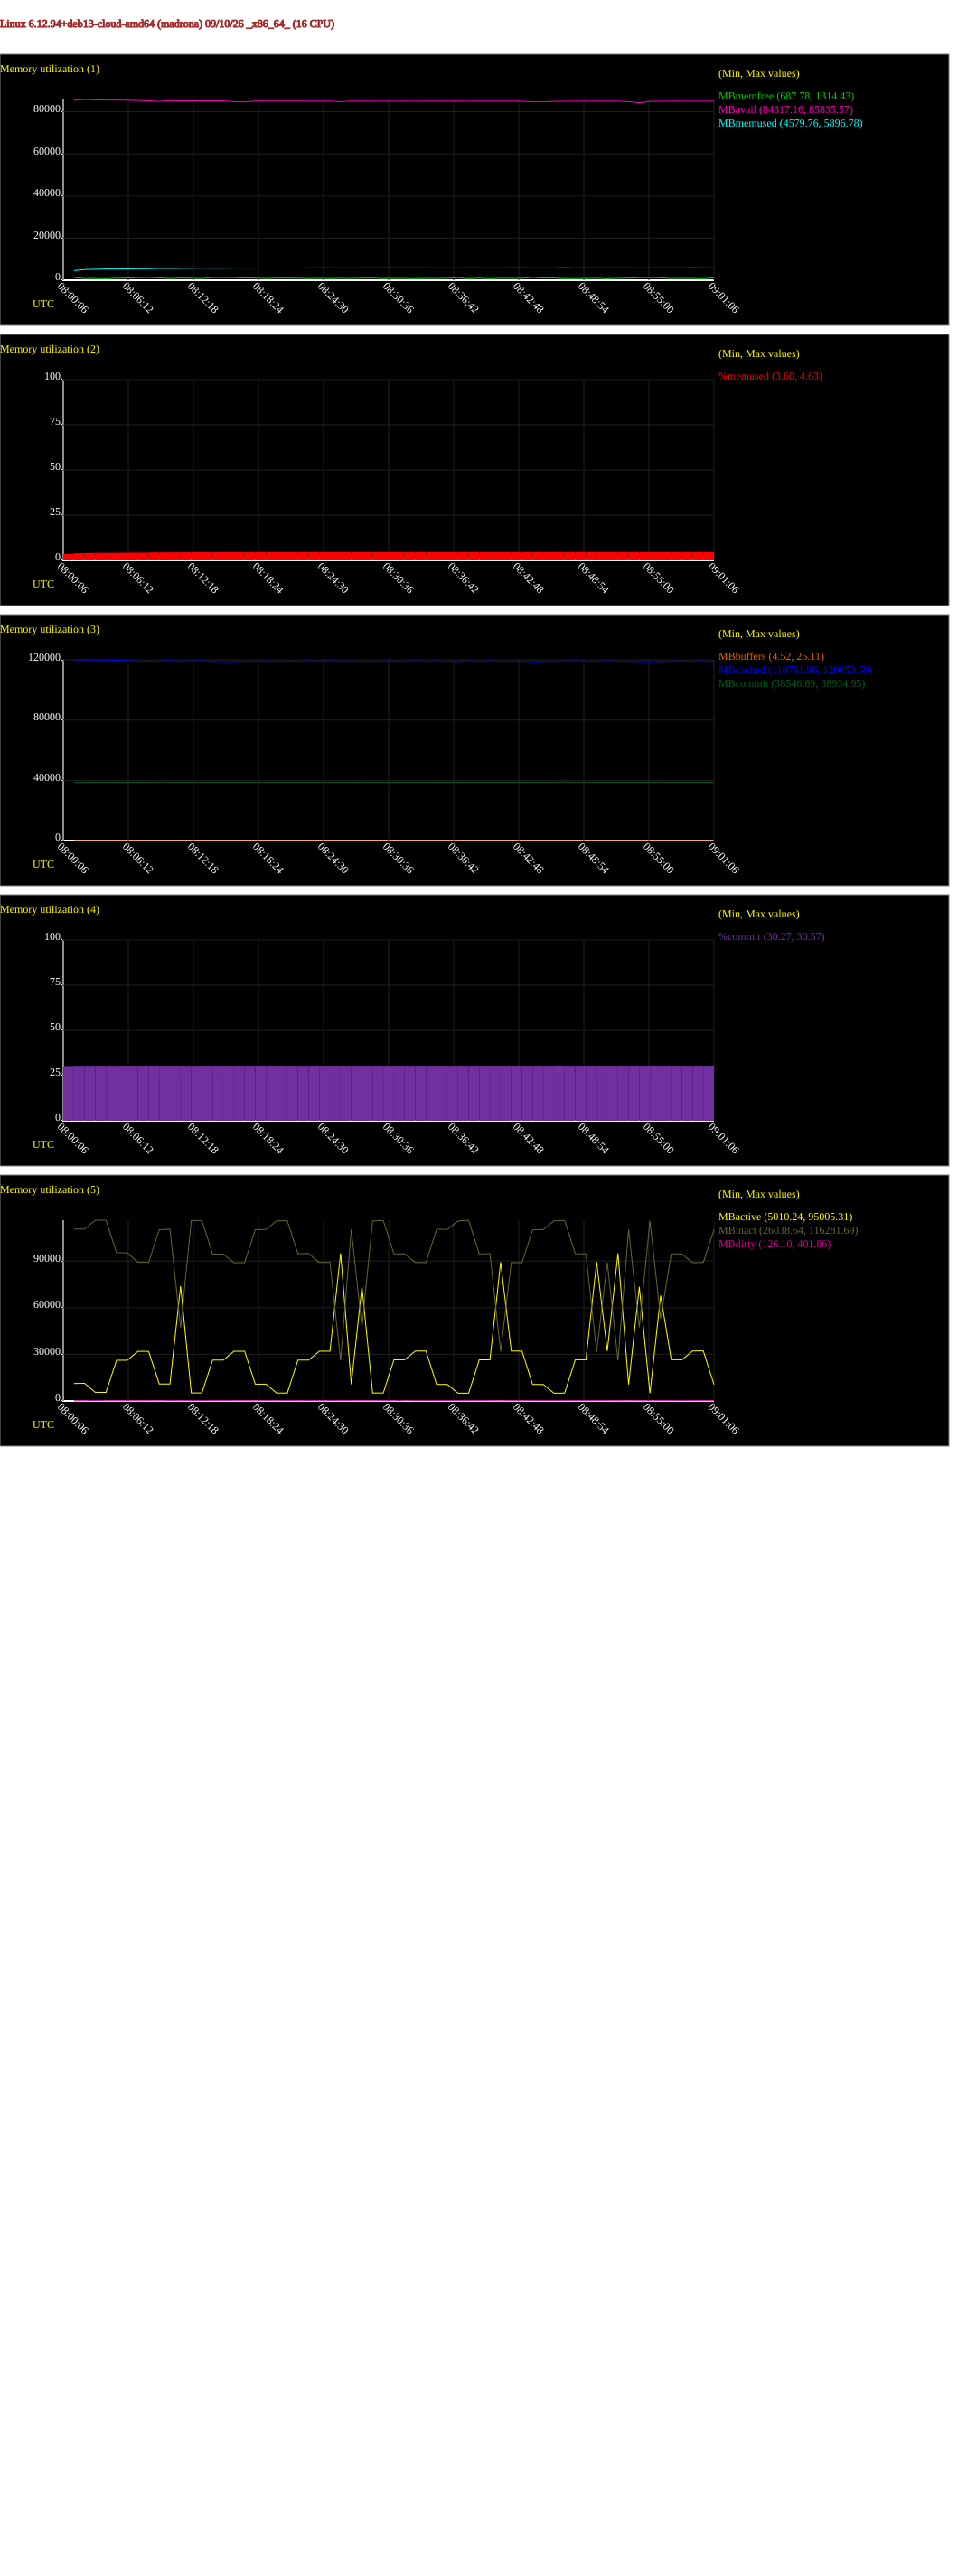

Data behind this chart, as committed beside it:
# hostname; interval; timestamp; kbmemfree; kbavail; kbmemused; %memused; kbbuffers; kbcached; kbcommit; %commit; kbactive; kbinact; kbdirty
madrona; 60; 1789027266; 1345972; 87490636; 4689672; 3.60; 21100; 122895980; 39472012; 30.27; 11499720; 113232648; 166092
madrona; 60; 1789027326; 819092; 87895628; 5171168; 3.97; 25708; 122934880; 39671680; 30.42; 11617904; 113273428; 185632
madrona; 60; 1789027386; 825932; 87733600; 5331000; 4.09; 9528; 122786012; 39714600; 30.45; 5700184; 119049936; 353484
madrona; 60; 1789027446; 729404; 87641260; 5423332; 4.16; 8496; 122791692; 39703260; 30.45; 5663644; 119072452; 173288
madrona; 60; 1789027506; 978612; 87629200; 5432276; 4.17; 4804; 122534936; 39699752; 30.44; 26796044; 97665512; 172404
madrona; 60; 1789027566; 1012732; 87557052; 5507248; 4.22; 5504; 122427712; 39703132; 30.45; 26825572; 97528696; 182052
madrona; 60; 1789027626; 1246256; 87395320; 5583772; 4.28; 5400; 122115476; 39708416; 30.45; 32682184; 91361880; 154156
madrona; 60; 1789027686; 1340084; 87240544; 5600832; 4.29; 5268; 122005248; 39702260; 30.45; 32665620; 91247796; 204212
madrona; 60; 1789027746; 1127908; 86959768; 5743188; 4.40; 5308; 122075200; 39825096; 30.54; 11181332; 112835984; 135772
madrona; 60; 1789027806; 837580; 87333416; 5731576; 4.40; 5224; 122378404; 39720216; 30.46; 11156440; 113141312; 258076
madrona; 60; 1789027866; 1072932; 87267716; 5775704; 4.43; 5280; 122098576; 39706804; 30.45; 75668836; 48345068; 188240
madrona; 60; 1789027926; 962404; 87255908; 5808324; 4.45; 5376; 122176568; 39710348; 30.45; 5299588; 118793544; 247676
madrona; 60; 1789027986; 814660; 87190912; 5872544; 4.50; 5472; 122259952; 39705284; 30.45; 5300372; 118871516; 274412
madrona; 60; 1789028046; 1296976; 87220156; 5842740; 4.48; 5540; 121807364; 39707036; 30.45; 26911156; 96808840; 220860
madrona; 60; 1789028106; 1292268; 87202488; 5861252; 4.49; 5772; 121793496; 39705036; 30.45; 26926128; 96778872; 231880
madrona; 60; 1789028166; 1241108; 86827352; 5899632; 4.52; 5180; 121806096; 39706468; 30.45; 32724124; 91000108; 194048
madrona; 60; 1789028226; 1071940; 86686312; 5896660; 4.52; 5124; 121977996; 39709892; 30.45; 32731532; 91162916; 176332
madrona; 60; 1789028286; 1054600; 87145932; 5916384; 4.54; 4848; 121975572; 39713536; 30.45; 11051584; 112845564; 149092
madrona; 60; 1789028346; 838700; 87113868; 5949424; 4.56; 4992; 122159596; 39747144; 30.48; 11054824; 113026812; 213036
madrona; 60; 1789028406; 1038180; 87125224; 5939252; 4.55; 4960; 121970828; 39709008; 30.45; 5234808; 118652652; 171372
madrona; 60; 1789028466; 1028816; 87120640; 5942076; 4.56; 4972; 121976888; 39707012; 30.45; 5201068; 118687712; 248580
madrona; 60; 1789028526; 992344; 87121396; 5940492; 4.56; 5100; 122013364; 39707784; 30.45; 26940748; 96987808; 186704
madrona; 60; 1789028586; 787836; 87092828; 5970216; 4.58; 5072; 122189668; 39707696; 30.45; 26942464; 97161628; 264756
madrona; 60; 1789028646; 926152; 87084308; 5977588; 4.58; 5148; 122042712; 39708008; 30.45; 32745984; 91211404; 196004
madrona; 60; 1789028706; 761484; 87080752; 5983472; 4.59; 5028; 122202572; 39706816; 30.45; 32767076; 91353736; 241692
madrona; 60; 1789028766; 958796; 86831216; 5954004; 4.57; 5140; 122032764; 39709032; 30.45; 97285440; 26663564; 231724
madrona; 60; 1789028826; 842324; 87105400; 5957240; 4.57; 4832; 122147740; 39708040; 30.45; 10966964; 113096748; 197712
madrona; 60; 1789028886; 1001060; 87085708; 5976540; 4.58; 4956; 121969704; 39753280; 30.48; 75388360; 48513820; 169524
madrona; 60; 1789028946; 1040868; 87074368; 5989400; 4.59; 5508; 121916944; 39722696; 30.46; 5247868; 118618644; 160960
madrona; 60; 1789029006; 793208; 87075112; 5987988; 4.59; 6336; 122165436; 39703768; 30.45; 5268812; 118835496; 217192
madrona; 60; 1789029066; 910740; 87065956; 5997364; 4.60; 5996; 122038764; 39702540; 30.45; 27090204; 96881072; 179412
madrona; 60; 1789029126; 870172; 87082264; 5981600; 4.59; 10592; 122085552; 39707240; 30.45; 27139768; 96871328; 411504
madrona; 60; 1789029186; 743696; 87067208; 5996208; 4.60; 7872; 122200968; 39710872; 30.45; 32867756; 91254576; 329244
madrona; 60; 1789029246; 899080; 87083936; 5980408; 4.59; 6896; 122065052; 39708124; 30.45; 32871560; 91110436; 352400
madrona; 60; 1789029306; 835760; 87099696; 5963540; 4.57; 4816; 122147948; 39704872; 30.45; 10890800; 113168664; 240532
madrona; 60; 1789029366; 946336; 87087616; 5962396; 4.57; 4632; 122038088; 39706192; 30.45; 10895088; 113054888; 259332
madrona; 60; 1789029426; 1239776; 87110604; 5951912; 4.56; 4688; 121754820; 39713232; 30.45; 5130484; 118542448; 197004
madrona; 60; 1789029486; 719452; 87060616; 6002068; 4.60; 4932; 122226372; 39712340; 30.45; 5136772; 119007804; 242696
madrona; 60; 1789029546; 988244; 87086768; 5976252; 4.58; 4944; 121983048; 39710700; 30.45; 27074268; 96822788; 221232
madrona; 60; 1789029606; 729252; 87088272; 5975360; 4.58; 5060; 122243620; 39703776; 30.45; 27086568; 97066060; 190104
madrona; 60; 1789029666; 961288; 87089096; 5974176; 4.58; 5244; 122012252; 39704976; 30.45; 91408708; 32515552; 140028
madrona; 60; 1789029726; 878972; 87081240; 5982856; 4.59; 4892; 122086840; 39718532; 30.46; 32867368; 91136640; 217504
madrona; 60; 1789029786; 945276; 87073312; 5991408; 4.59; 5028; 122011488; 39718380; 30.46; 32860284; 91076872; 178856
madrona; 60; 1789029846; 1344336; 86737944; 5960120; 4.57; 4660; 121642972; 39711088; 30.45; 10861680; 112697064; 272124
madrona; 60; 1789029906; 1081992; 86779512; 5976092; 4.58; 4776; 121889352; 39705656; 30.45; 10859296; 112947648; 245844
madrona; 60; 1789029966; 1084848; 86963072; 5972408; 4.58; 5120; 121888960; 39713116; 30.45; 5132868; 118679344; 266316
madrona; 60; 1789030026; 771596; 87023120; 6038304; 4.63; 4704; 122136364; 39869392; 30.57; 5177296; 118924072; 235836
madrona; 60; 1789030086; 802164; 87090436; 5972716; 4.58; 4912; 122172604; 39706084; 30.45; 27118260; 96968260; 232828
madrona; 60; 1789030146; 805580; 87059200; 6005088; 4.60; 5064; 122137012; 39723792; 30.46; 27133320; 96919992; 199632
madrona; 60; 1789030206; 960560; 87083988; 5979472; 4.59; 5208; 122007616; 39706448; 30.45; 91653612; 32269056; 204512
madrona; 60; 1789030266; 716088; 87075056; 5987888; 4.59; 5148; 122243880; 39702796; 30.45; 32877940; 91277272; 203528
madrona; 60; 1789030326; 930156; 87082948; 5980808; 4.59; 5300; 122036624; 39708792; 30.45; 97277848; 26676772; 176632
madrona; 60; 1789030386; 1034176; 86829448; 5978672; 4.58; 5360; 121933192; 39716456; 30.46; 10850016; 113009280; 129124
madrona; 60; 1789030446; 1214584; 86340768; 5961932; 4.57; 5584; 121768716; 39717268; 30.46; 75206048; 48479744; 203144
madrona; 60; 1789030506; 1276940; 86915420; 5957440; 4.57; 5208; 121711628; 39722400; 30.46; 5140840; 118495828; 170408
madrona; 60; 1789030566; 1145444; 87061424; 6000236; 4.60; 5280; 121800936; 39797368; 30.52; 69450160; 54289720; 239556
madrona; 60; 1789030626; 827124; 87079368; 5982640; 4.59; 5288; 122136236; 39705280; 30.45; 27163200; 96887956; 219124
madrona; 60; 1789030686; 910996; 87078348; 5985616; 4.59; 5272; 122051208; 39725532; 30.46; 27135844; 96832172; 278284
madrona; 60; 1789030746; 870772; 87038720; 6024632; 4.62; 5720; 122051644; 39705876; 30.45; 32932668; 91058912; 215492
madrona; 60; 1789030806; 704284; 87066112; 5997508; 4.60; 6164; 122245008; 39714564; 30.45; 32964452; 91226696; 229196
... 1 more rows
